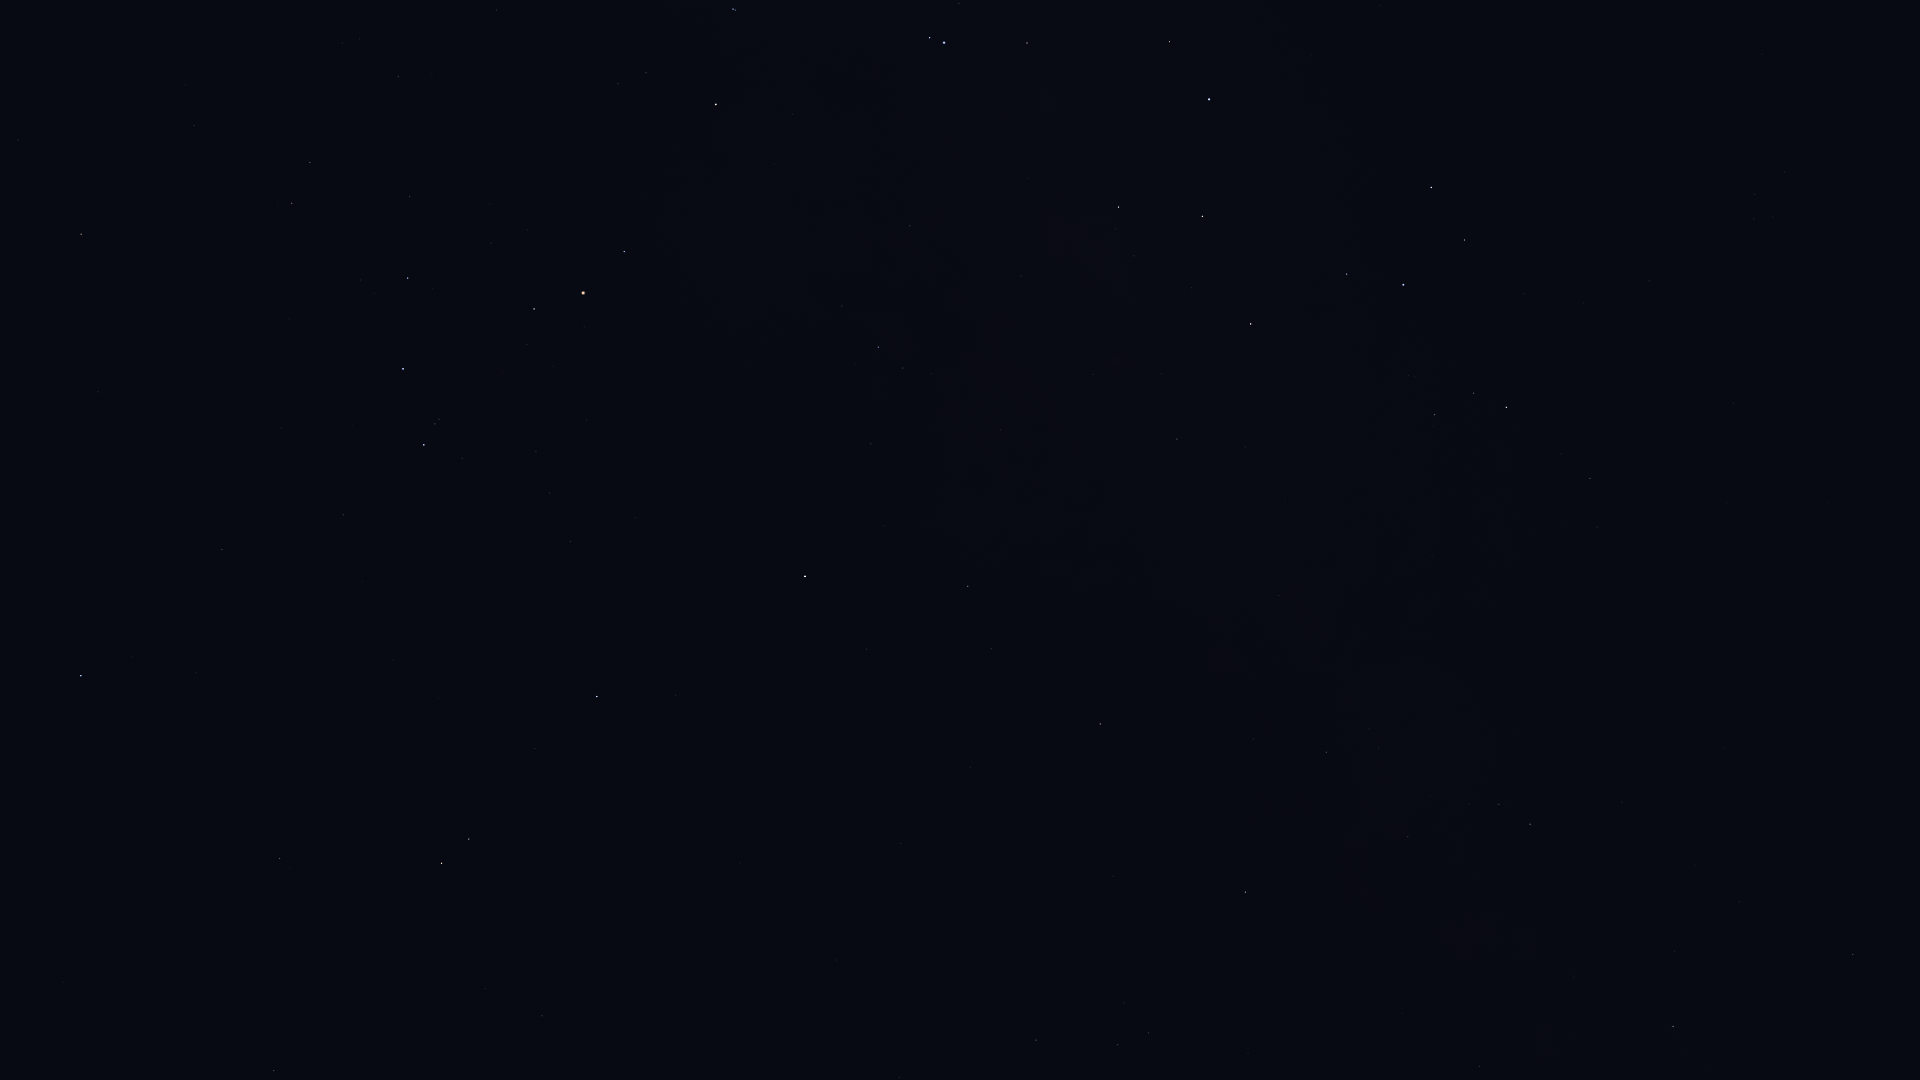

The table this chart was drawn from, first rows:
Star_ID, Name, X, Y
72571, HIP 72571, 18, 140
73714, Brachium, 81, 234
74785, Zubeneschamali, 81, 676
76333, Zubenelhakrabi, 222, 549
77516, HIP 77516, 279, 859
77634, HIP 77634, 398, 77
77853, HIP 77853, 343, 515
78104, Iklil, 409, 197
78265, Fang, 408, 278
78401, Dschubba, 403, 369
78820, Acrab, 424, 445
78970, HIP 78970, 500, 12
79374, Jabbah, 462, 458
79431, Sharjah, 465, 474
79593, Yed Prior, 441, 863
79882, Yed Posterior, 469, 839
80112, Alniyat, 534, 309
80687, Timir, 548, 621
80763, Antares, 583, 293
80883, Marfik, 542, 1016
81022, Rosalíadecastro, 554, 1019
81266, Paikauhale, 624, 252
82396, Larawag, 716, 104
82514, Xamidimura, 733, 9
82545, Pipirima, 735, 10
84012, Sabik, 805, 576
84405, Guniibuu, 842, 306
84880, HIP 84880, 866, 649
85696, Lesath, 929, 38
85755, HIP 85755, 931, 374
85927, Shaula, 944, 43
86263, HIP 86263, 968, 586
86565, HIP 86565, 991, 649
87072, HIP 87072, 1021, 276
87261, Fuyue, 1027, 43
88048, HIP 88048, 1100, 724
88414, Pincoya, 1106, 255
88635, Alnasl, 1118, 207
88670, HIP 88670, 1145, 759
89341, Polis, 1177, 439
89931, Kaus Media, 1202, 216
90004, Alasia, 1238, 665
90185, Kaus Australis, 1209, 99
90441, HIP 90441, 1286, 970
90496, Kaus Borealis, 1251, 324
90595, HIP 90595, 1279, 596
91117, HIP 91117, 1326, 752
92175, HIP 92175, 1408, 837
92202, HIP 92202, 1408, 812
92761, Ainalrami, 1408, 376
92814, HIP 92814, 1432, 556
92855, Nunki, 1403, 285
92895, Kaveh, 1476, 1068
92946, Alya, 1479, 1066
92989, HIP 92989, 1368, 1
93085, HIP 93085, 1434, 415
93174, HIP 93174, 1379, 5
93506, Ascella, 1431, 187
93683, HIP 93683, 1473, 393
94141, Albaldah, 1506, 407
... 7 more rows
